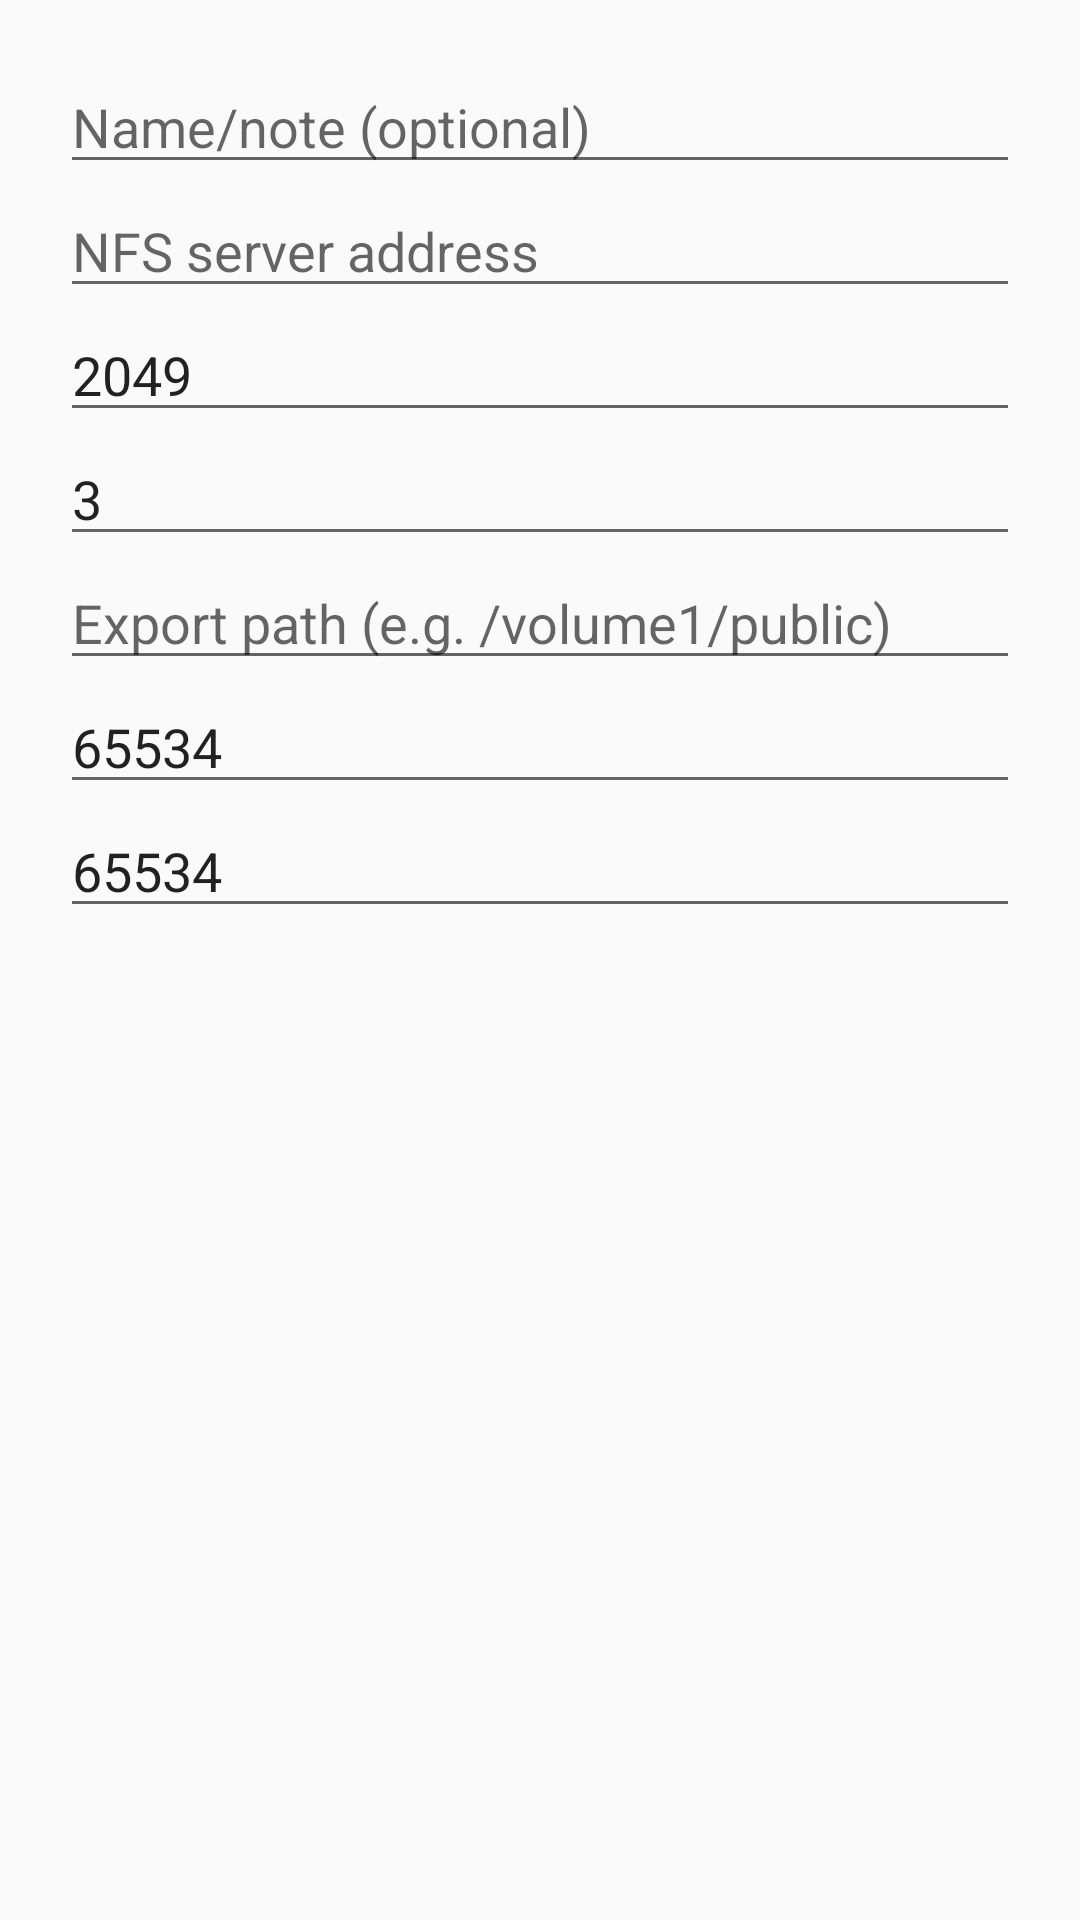

Write the Android layout XML for this screen, with the resource values it uses.
<!-- AndroidManifest.xml: application theme Theme.Twig -->
<!-- res/layout/dialog_nfs.xml -->
<?xml version="1.0" encoding="utf-8"?>
<LinearLayout xmlns:android="http://schemas.android.com/apk/res/android"
    android:layout_width="match_parent"
    android:layout_height="wrap_content"
    android:orientation="vertical"
    android:padding="20dp">

    <EditText
        android:id="@+id/et_name"
        android:layout_width="match_parent"
        android:layout_height="wrap_content"
        android:hint="@string/conn_name"
        android:inputType="text"
        android:importantForAutofill="no" />

    <EditText
        android:id="@+id/et_host"
        android:layout_width="match_parent"
        android:layout_height="wrap_content"
        android:hint="@string/nfs_host"
        android:inputType="textUri"
        android:importantForAutofill="no" />

    <EditText
        android:id="@+id/et_port"
        android:layout_width="match_parent"
        android:layout_height="wrap_content"
        android:hint="@string/nfs_port"
        android:inputType="number"
        android:text="2049"
        android:importantForAutofill="no" />

    <EditText
        android:id="@+id/et_version"
        android:layout_width="match_parent"
        android:layout_height="wrap_content"
        android:hint="@string/nfs_version"
        android:inputType="number"
        android:text="3"
        android:importantForAutofill="no" />

    <EditText
        android:id="@+id/et_path"
        android:layout_width="match_parent"
        android:layout_height="wrap_content"
        android:hint="@string/nfs_export"
        android:inputType="text"
        android:importantForAutofill="no" />

    <EditText
        android:id="@+id/et_user"
        android:layout_width="match_parent"
        android:layout_height="wrap_content"
        android:hint="@string/nfs_uid"
        android:inputType="number"
        android:text="65534"
        android:importantForAutofill="no" />

    <EditText
        android:id="@+id/et_pass"
        android:layout_width="match_parent"
        android:layout_height="wrap_content"
        android:hint="@string/nfs_gid"
        android:inputType="number"
        android:text="65534"
        android:importantForAutofill="no" />
</LinearLayout>
<!-- resources referenced by this layout -->
<resources>
  <string name="conn_name">Name/note (optional)</string>
  <string name="nfs_export">Export path (e.g. /volume1/public)</string>
  <string name="nfs_gid">GID (default 65534)</string>
  <string name="nfs_host">NFS server address</string>
  <string name="nfs_port">Port (default 2049)</string>
  <string name="nfs_uid">UID (default 65534)</string>
  <string name="nfs_version">NFS version (3 or 4)</string>
  <style name="Theme.Twig" parent="Theme.AppCompat.DayNight.NoActionBar">
          <item name="twigBg">@color/palette_bg</item>
          <item name="twigSurface">@color/palette_surface</item>
          <item name="twigBar">@color/palette_bar</item>
          <item name="twigToolbar">@color/palette_toolbar</item>
          <item name="twigPrimaryDark">@color/palette_primary_dark</item>
          <item name="twigDivider">@color/palette_divider</item>
          <item name="twigPathBarActive">@color/palette_path_bar_active</item>
          <item name="twigPathBar">@color/palette_path_bar</item>
          <item name="twigPdfBackdrop">@color/palette_pdf_backdrop</item>
          <item name="colorPrimary">@color/primary</item>
          <item name="colorPrimaryDark">?attr/twigPrimaryDark</item>
          <item name="colorAccent">@color/accent</item>
          <item name="android:textColorPrimary">@color/twig_text_primary</item>
          <item name="android:editTextStyle">@style/TwigEditText</item>
          <item name="editTextStyle">@style/TwigEditText</item>
          
          <item name="android:colorBackgroundFloating">@color/palette_dialog</item>
          <item name="colorBackgroundFloating">@color/palette_dialog</item>
          <item name="android:windowBackground">?attr/twigBg</item>
          <item name="android:statusBarColor">?attr/twigToolbar</item>
      </style>
  <color name="palette_bg">#FAFAFA</color>
  <color name="palette_surface">#FFFFFF</color>
  <color name="palette_bar">#ECECEC</color>
  <color name="palette_toolbar">#2E7D32</color>
  <color name="palette_primary_dark">#1B5E20</color>
  <color name="palette_divider">#E0E0E0</color>
  <color name="palette_path_bar_active">#2E7D32</color>
  <color name="palette_path_bar">#2E7D32</color>
  <color name="palette_pdf_backdrop">#C9CCCE</color>
  <color name="primary">#2E7D32</color>
  <color name="accent">#66BB6A</color>
  <color name="twig_text_primary">@color/abc_primary_text_material_light</color>
  <style name="TwigEditText" parent="Widget.AppCompat.EditText" />
  <color name="palette_dialog">#FFFFFF</color>
</resources>
